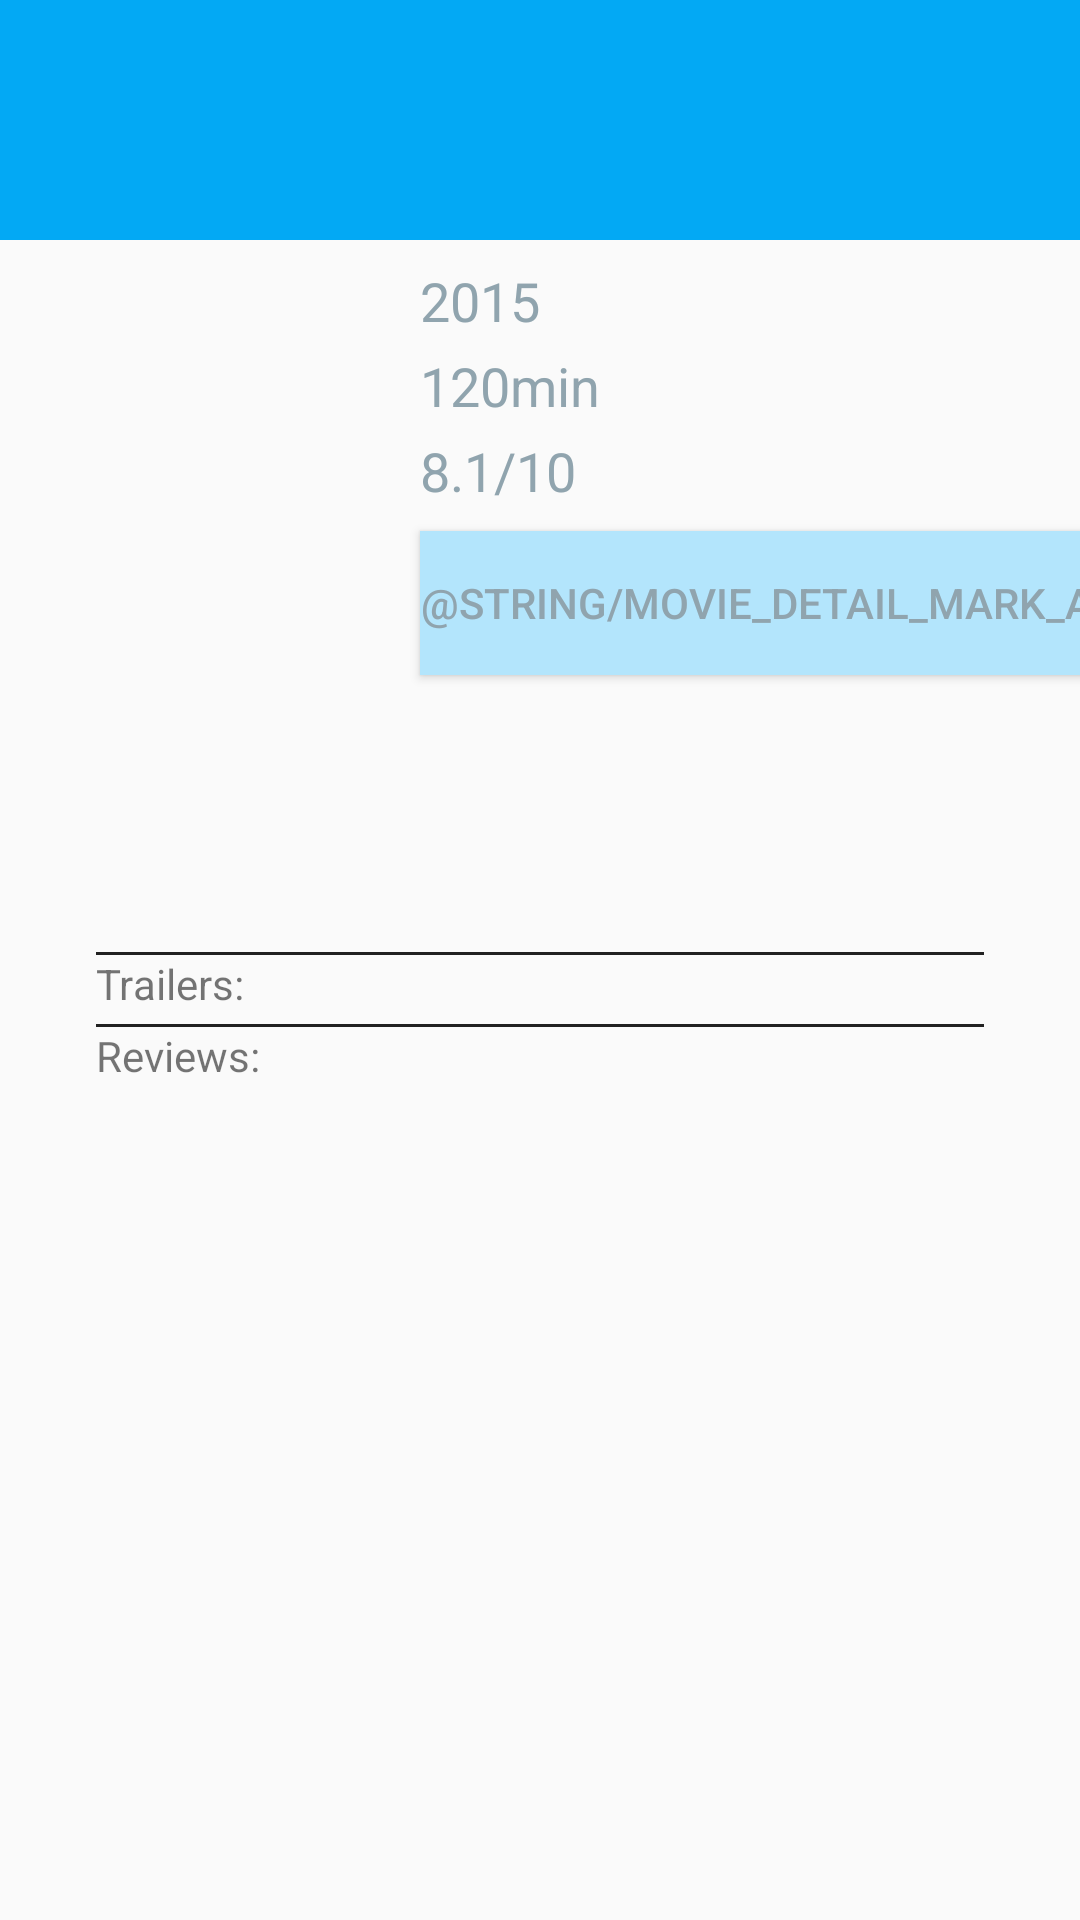

Produce the Android XML layout that renders to this screen, including the resource entries it uses.
<!-- AndroidManifest.xml: application theme AppTheme -->
<!-- res/layout/activity_movie_details.xml -->
<?xml version="1.0" encoding="utf-8"?>
<layout xmlns:android="http://schemas.android.com/apk/res/android"
    xmlns:app="http://schemas.android.com/apk/res-auto"
    xmlns:tools="http://schemas.android.com/tools">

    <ScrollView
        android:layout_width="match_parent"
        android:layout_height="wrap_content"
        tools:context="com.example.android.popcorn.MovieDetailsActivity">

        <android.support.constraint.ConstraintLayout
            android:layout_width="match_parent"
            android:layout_height="wrap_content">

            <ImageView
                android:id="@+id/iv_header_background"
                android:layout_width="0dp"
                android:layout_height="80dp"
                android:background="@color/colorPrimary"
                android:contentDescription=""
                app:layout_constraintLeft_toLeftOf="parent"
                app:layout_constraintRight_toRightOf="parent"
                app:layout_constraintTop_toTopOf="parent"
                app:srcCompat="@color/colorPrimary" />

            <TextView
                android:id="@+id/tv_movie_title"
                style="@style/DetailsHeadline"
                android:layout_width="wrap_content"
                android:layout_height="wrap_content"
                android:gravity="center_vertical"
                android:textColor="@color/white"
                android:textSize="@dimen/movie_title_text_size"
                app:layout_constraintBottom_toBottomOf="@+id/iv_header_background"
                app:layout_constraintLeft_toLeftOf="@+id/iv_header_background"
                app:layout_constraintTop_toTopOf="@+id/iv_header_background"
                tools:text="Chappie" />

            <include
                android:id="@+id/i_detail_header"
                layout="@layout/movie_detail_header"
                android:layout_width="0dp"
                android:layout_height="wrap_content"
                android:layout_marginEnd="@dimen/movie_detail_horizontal_padding"
                android:layout_marginStart="@dimen/movie_detail_horizontal_padding"
                app:layout_constraintLeft_toLeftOf="@+id/iv_header_background"
                app:layout_constraintTop_toBottomOf="@+id/iv_header_background" />

            <TextView
                android:id="@+id/tv_overview"
                android:layout_width="0dp"
                android:layout_height="wrap_content"
                android:layout_marginEnd="@dimen/movie_detail_horizontal_padding"
                android:layout_marginStart="@dimen/movie_detail_horizontal_padding"
                android:gravity="top"
                android:textSize="@dimen/movie_normal_text_size"
                app:layout_constraintLeft_toLeftOf="parent"
                app:layout_constraintRight_toRightOf="parent"
                app:layout_constraintTop_toBottomOf="@+id/i_detail_header"
                tools:text="Awesome movie overview texts XXXXXXXXXXXXXXXXXXXXXXXXXXXXXXXX" />

            <ImageView
                android:id="@+id/iv_trailer_spacer"
                android:layout_width="0dp"
                android:layout_height="1dp"
                android:layout_marginEnd="@dimen/movie_detail_horizontal_padding"
                android:layout_marginStart="@dimen/movie_detail_horizontal_padding"
                android:layout_marginTop="@dimen/movie_details_space"
                app:layout_constraintLeft_toLeftOf="parent"
                app:layout_constraintRight_toRightOf="parent"
                app:layout_constraintTop_toBottomOf="@+id/tv_overview"
                app:srcCompat="@color/primary_text" />

            <TextView
                android:id="@+id/tv_trailer_label"
                android:layout_width="wrap_content"
                android:layout_height="wrap_content"
                android:layout_marginEnd="@dimen/movie_detail_horizontal_padding"
                android:layout_marginStart="@dimen/movie_detail_horizontal_padding"
                android:text="@string/trailers"
                app:layout_constraintLeft_toLeftOf="parent"
                app:layout_constraintTop_toBottomOf="@+id/iv_trailer_spacer" />

            <include
                android:id="@+id/i_detail_trailers"
                layout="@layout/movie_detail_trailer"
                android:layout_width="0dp"
                android:layout_height="wrap_content"
                app:layout_constraintLeft_toLeftOf="@+id/iv_trailer_spacer"
                app:layout_constraintRight_toRightOf="@+id/iv_trailer_spacer"
                app:layout_constraintTop_toBottomOf="@+id/tv_trailer_label" />

            <ImageView
                android:id="@+id/iv_reviews_spacer"
                android:layout_width="0dp"
                android:layout_height="1dp"
                android:layout_marginEnd="@dimen/movie_detail_horizontal_padding"
                android:layout_marginStart="@dimen/movie_detail_horizontal_padding"
                android:layout_marginTop="@dimen/movie_details_space"
                app:layout_constraintLeft_toLeftOf="parent"
                app:layout_constraintRight_toRightOf="parent"
                app:layout_constraintTop_toBottomOf="@+id/i_detail_trailers"
                app:srcCompat="@color/primary_text" />

            <TextView
                android:id="@+id/tv_review_label"
                android:layout_width="wrap_content"
                android:layout_height="wrap_content"
                android:layout_marginEnd="@dimen/movie_detail_horizontal_padding"
                android:layout_marginStart="@dimen/movie_detail_horizontal_padding"
                android:text="@string/reviews"
                app:layout_constraintLeft_toLeftOf="parent"
                app:layout_constraintTop_toBottomOf="@+id/iv_reviews_spacer" />

            <include
                android:id="@+id/i_detail_reviews"
                layout="@layout/movie_detail_reviews"
                android:layout_width="0dp"
                android:layout_height="wrap_content"
                app:layout_constraintLeft_toLeftOf="@+id/iv_reviews_spacer"
                app:layout_constraintRight_toRightOf="@+id/iv_reviews_spacer"
                app:layout_constraintTop_toBottomOf="@+id/tv_review_label" />

        </android.support.constraint.ConstraintLayout>
    </ScrollView>

</layout>
<!-- res/layout/movie_detail_header.xml (included above) -->
<?xml version="1.0" encoding="utf-8"?>
<android.support.constraint.ConstraintLayout xmlns:android="http://schemas.android.com/apk/res/android"
    xmlns:app="http://schemas.android.com/apk/res-auto"
    xmlns:tools="http://schemas.android.com/tools"
    android:layout_width="match_parent"
    android:layout_height="wrap_content"
    tools:showIn="@layout/activity_movie_details">

    <ImageView
        app:layout_constraintTop_toTopOf="parent"
        app:layout_constraintLeft_toLeftOf="parent"
        android:id="@+id/iv_thumbnail"
        android:layout_width="100dp"
        android:layout_height="200dp"
        android:layout_marginTop="@dimen/movie_details_space"
        android:contentDescription="@string/movie_thumbnail"
        android:scaleType="fitStart" />

    <TextView
        android:id="@+id/tv_release_date"
        android:layout_width="wrap_content"
        android:layout_height="wrap_content"
        android:layout_marginLeft="@dimen/movie_detail_startMargin"
        android:layout_marginStart="@dimen/movie_detail_startMargin"
        android:layout_marginTop="@dimen/movie_details_space"
        android:textColor="@color/detail_accent_label"
        android:textSize="@dimen/movie_caption_text_size"
        app:layout_constraintLeft_toRightOf="@+id/iv_thumbnail"
        app:layout_constraintTop_toTopOf="@+id/iv_thumbnail"
        tools:text="2015" />

    <TextView
        android:id="@+id/tv_movie_length"
        android:layout_width="wrap_content"
        android:layout_height="wrap_content"
        android:layout_marginTop="@dimen/movie_details_space"
        android:textColor="@color/detail_accent_label"
        android:textSize="@dimen/movie_caption_text_size"
        app:layout_constraintLeft_toLeftOf="@+id/tv_release_date"
        app:layout_constraintTop_toBottomOf="@+id/tv_release_date"
        tools:text="120min" />

    <TextView
        android:id="@+id/tv_rating"
        android:layout_width="wrap_content"
        android:layout_height="wrap_content"
        android:layout_marginTop="@dimen/movie_details_space"
        android:textColor="@color/detail_accent_label"
        android:textSize="@dimen/movie_caption_text_size"
        app:layout_constraintLeft_toLeftOf="@+id/tv_release_date"
        app:layout_constraintTop_toBottomOf="@+id/tv_movie_length"
        tools:text="8.1/10" />

    <Button
        android:id="@+id/b_mark_favorite"
        android:layout_width="wrap_content"
        android:layout_height="wrap_content"
        android:layout_marginTop="8dp"
        android:background="@color/colorPrimaryLight"
        android:text="@string/movie_detail_mark_as_favorite"
        android:textColor="@color/detail_accent_label"
        app:layout_constraintLeft_toLeftOf="@+id/tv_release_date"
        app:layout_constraintTop_toBottomOf="@+id/tv_rating"
        android:onClick="addMovieToFavorites"/>
</android.support.constraint.ConstraintLayout>
<!-- res/layout/movie_detail_trailer.xml (included above) -->
<?xml version="1.0" encoding="utf-8"?>
<ScrollView xmlns:android="http://schemas.android.com/apk/res/android"
    xmlns:tools="http://schemas.android.com/tools"
    android:layout_width="match_parent"
    android:layout_height="match_parent"
    tools:showIn="@layout/activity_movie_details">
    <android.support.v7.widget.RecyclerView
        android:id="@+id/rv_movie_trailers"
        android:layout_width="match_parent"
        android:layout_height="wrap_content"
        android:visibility="invisible">
    </android.support.v7.widget.RecyclerView>
</ScrollView>
<!-- res/layout/movie_detail_reviews.xml (included above) -->
<?xml version="1.0" encoding="utf-8"?>
<ScrollView xmlns:android="http://schemas.android.com/apk/res/android"
    xmlns:tools="http://schemas.android.com/tools"
    android:layout_width="match_parent"
    android:layout_height="match_parent"
    tools:showIn="@layout/activity_movie_details">
    <android.support.v7.widget.RecyclerView
        android:id="@+id/rv_movie_reviews"
        android:layout_width="match_parent"
        android:layout_height="wrap_content"
        android:visibility="invisible">
    </android.support.v7.widget.RecyclerView>
</ScrollView>
<!-- resources referenced by this layout -->
<resources>
  <color name="colorPrimary">#03a9f4</color>
  <color name="colorPrimaryLight">#B3E5FC</color>
  <color name="detail_accent_label">#90A4AE</color>
  <color name="primary_text">#212121</color>
  <color name="white">#FFFFFF</color>
  <dimen name="movie_caption_text_size">18sp</dimen>
  <dimen name="movie_detail_horizontal_padding">32dp</dimen>
  <dimen name="movie_detail_startMargin">8dp</dimen>
  <dimen name="movie_details_space">4dp</dimen>
  <dimen name="movie_normal_text_size">22sp</dimen>
  <dimen name="movie_title_text_size">35sp</dimen>
  <string name="movie_thumbnail">Movie Thumbnail</string>
  <string name="reviews">Reviews:</string>
  <string name="trailers">Trailers:</string>
  <style name="DetailsHeadline" parent="@style/TextAppearance.AppCompat.Headline">
          <item name="android:textSize">@dimen/movie_title_text_size</item>
          <item name="android:layout_width">wrap_content</item>
          <item name="android:layout_height">wrap_content</item>
          <item name="android:layout_marginTop">@dimen/movie_detail_headerPadding</item>
          <item name="android:layout_marginLeft">@dimen/movie_detail_startMargin</item>
      </style>
  <style name="AppTheme" parent="@style/Theme.AppCompat.Light.DarkActionBar">
          <item name="colorPrimary">@color/colorPrimary</item>
          <item name="colorPrimaryDark">@color/colorPrimaryDark</item>
          <item name="colorAccent">@color/colorAccent</item>
      </style>
  <dimen name="movie_detail_headerPadding">15dp</dimen>
  <color name="colorPrimaryDark">#0288D1</color>
  <color name="colorAccent">#FFD740</color>
</resources>
